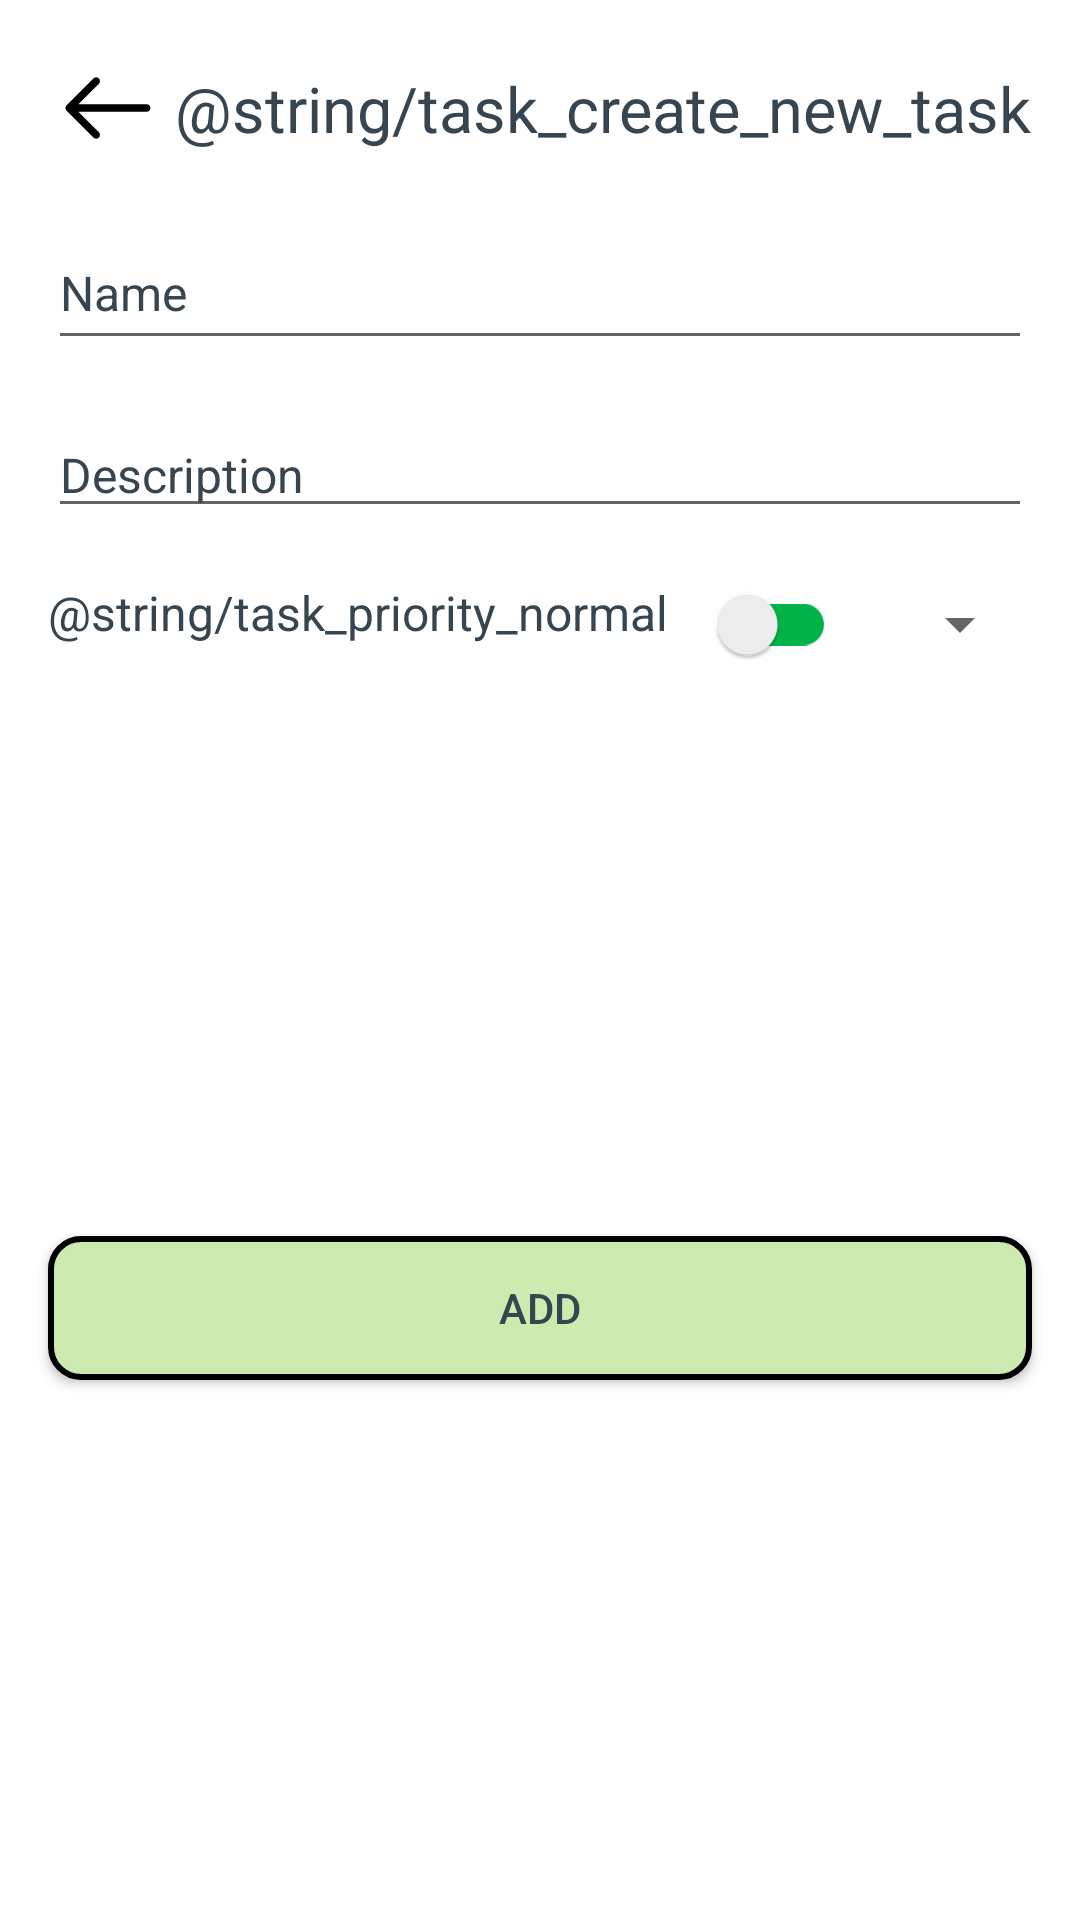

Produce the Android XML layout that renders to this screen, including the resource entries it uses.
<!-- AndroidManifest.xml: application theme Theme.Remin -->
<!-- res/layout/fragment_create_task.xml -->
<?xml version="1.0" encoding="utf-8"?>
<androidx.constraintlayout.widget.ConstraintLayout xmlns:android="http://schemas.android.com/apk/res/android"
    xmlns:app="http://schemas.android.com/apk/res-auto"
    xmlns:tools="http://schemas.android.com/tools"
    android:layout_width="match_parent"
    android:layout_height="match_parent"
    android:background="#ffffff"
    tools:context=".view.fragment.CreateTaskFragment">

    <ImageView
        android:id="@+id/backIv"
        android:layout_width="wrap_content"
        android:layout_height="wrap_content"
        android:layout_margin="16dp"
        android:src="@drawable/ic_arrow_back"
        app:layout_constraintStart_toStartOf="parent"
        app:layout_constraintTop_toTopOf="parent"
        android:contentDescription="@null" />

    <TextView
        android:layout_width="wrap_content"
        android:layout_height="wrap_content"
        android:layout_marginEnd="16dp"
        android:text="@string/task_create_new_task"
        android:textColor="@color/colorDarkerGray"
        android:textSize="21sp"
        app:layout_constraintBottom_toBottomOf="@+id/backIv"
        app:layout_constraintEnd_toEndOf="parent"
        app:layout_constraintTop_toTopOf="@+id/backIv" />

    <EditText
        android:id="@+id/taskNameEt"
        android:layout_width="0dp"
        android:layout_height="wrap_content"
        android:layout_margin="16dp"
        android:hint="@string/task_name"
        android:importantForAutofill="no"
        android:inputType="text"
        android:minHeight="48dp"
        android:nextFocusForward="@+id/taskDescriptionTv"
        android:singleLine="true"
        android:textColor="@color/colorDarkerGray"
        android:textColorHint="@color/colorDarkerGray"
        android:textSize="16sp"
        app:layout_constraintEnd_toEndOf="parent"
        app:layout_constraintStart_toStartOf="parent"
        app:layout_constraintTop_toBottomOf="@+id/backIv" />

    <EditText
        android:id="@+id/taskDescriptionEt"
        android:layout_width="0dp"
        android:layout_height="wrap_content"
        android:layout_marginTop="8dp"
        android:hint="@string/task_description"
        android:importantForAutofill="no"
        android:inputType="text"
        android:minHeight="48dp"
        android:gravity="bottom"
        android:singleLine="false"
        android:textColor="@color/colorDarkerGray"
        android:textColorHint="@color/colorDarkerGray"
        android:textSize="16sp"
        app:layout_constraintEnd_toEndOf="@+id/taskNameEt"
        app:layout_constraintStart_toStartOf="@+id/taskNameEt"
        app:layout_constraintTop_toBottomOf="@+id/taskNameEt" />

    <TextView
        android:id="@+id/taskPriorityTv"
        android:layout_width="wrap_content"
        android:layout_height="wrap_content"
        android:text="@string/task_priority_normal"
        android:textColor="@color/colorDarkerGray"
        android:textSize="16sp"
        app:layout_constraintBottom_toBottomOf="@+id/taskPrioritySw"
        app:layout_constraintStart_toStartOf="@+id/taskDescriptionEt"
        app:layout_constraintTop_toBottomOf="@+id/taskDescriptionEt" />

    <androidx.appcompat.widget.SwitchCompat
        android:id="@+id/taskPrioritySw"
        android:layout_width="wrap_content"
        android:layout_height="wrap_content"
        android:layout_marginStart="8dp"
        android:layout_marginTop="8dp"
        android:checked="false"
        app:layout_constraintStart_toEndOf="@+id/taskPriorityTv"
        app:layout_constraintTop_toBottomOf="@+id/taskDescriptionEt"
        app:trackTint="@color/colorPrimaryDark" />

    <Button
        android:id="@+id/taskDateBtn"
        style="?android:spinnerStyle"
        android:layout_width="0dp"
        android:layout_height="wrap_content"
        android:layout_marginStart="16dp"
        android:textAlignment="center"
        android:textColor="@color/colorDarkerGray"
        android:textSize="16sp"
        app:layout_constraintBottom_toBottomOf="@+id/taskPrioritySw"
        app:layout_constraintEnd_toEndOf="@+id/taskDescriptionEt"
        app:layout_constraintStart_toEndOf="@+id/taskPrioritySw"
        app:layout_constraintTop_toTopOf="@+id/taskPrioritySw"
        tools:text="12-12-2012" />

    <Button
        android:id="@+id/addBtn"
        android:layout_width="0dp"
        android:layout_height="wrap_content"
        android:background="@drawable/shape_button_enabled"
        android:text="@string/common_add"
        android:textColor="@color/colorDarkerGray"
        app:layout_constraintBottom_toBottomOf="parent"
        app:layout_constraintEnd_toEndOf="@+id/taskNameEt"
        app:layout_constraintStart_toStartOf="@+id/taskNameEt"
        app:layout_constraintTop_toBottomOf="@+id/taskDateBtn" />


</androidx.constraintlayout.widget.ConstraintLayout>
<!-- resources referenced by this layout -->
<resources>
  <item name="colorDarkerGray" type="color">#36454F</item>
  <item name="colorPrimaryDark" type="color">#00b248</item>
  <!-- drawable ic_arrow_back (drawable) -->
  <vector android:height="40dp" android:viewportHeight="512"
      android:viewportWidth="512" android:width="40dp" xmlns:android="http://schemas.android.com/apk/res/android">
      <path android:fillColor="#000000" android:pathData="M217,129.88c-6.25,-6.25 -16.38,-6.25 -22.63,0L79.61,244.64c-0.39,0.39 -0.76,0.8 -1.11,1.23c-0.11,0.13 -0.2,0.27 -0.31,0.41c-0.21,0.28 -0.42,0.55 -0.62,0.84c-0.14,0.21 -0.26,0.43 -0.39,0.64c-0.14,0.23 -0.28,0.46 -0.41,0.7c-0.13,0.24 -0.24,0.48 -0.35,0.73c-0.11,0.23 -0.22,0.45 -0.32,0.68c-0.11,0.26 -0.19,0.52 -0.28,0.78c-0.08,0.23 -0.17,0.46 -0.24,0.69c-0.09,0.29 -0.15,0.58 -0.22,0.86c-0.05,0.22 -0.11,0.43 -0.16,0.65c-0.08,0.38 -0.13,0.76 -0.17,1.14c-0.02,0.14 -0.04,0.27 -0.06,0.41c-0.11,1.07 -0.11,2.15 0,3.22c0.01,0.06 0.02,0.12 0.03,0.18c0.05,0.46 0.12,0.92 0.21,1.37c0.03,0.13 0.07,0.26 0.1,0.39c0.09,0.38 0.18,0.76 0.29,1.13c0.04,0.13 0.09,0.26 0.14,0.4c0.12,0.36 0.25,0.73 0.4,1.09c0.05,0.11 0.1,0.21 0.15,0.32c0.17,0.37 0.34,0.74 0.53,1.1c0.04,0.07 0.09,0.14 0.13,0.21c0.21,0.38 0.44,0.76 0.68,1.13c0.02,0.03 0.04,0.06 0.06,0.09c0.55,0.81 1.18,1.58 1.89,2.29l114.81,114.81c3.12,3.12 7.22,4.69 11.31,4.69s8.19,-1.56 11.31,-4.69c6.25,-6.25 6.25,-16.38 0,-22.63l-87.5,-87.5h291.62c8.84,0 16,-7.16 16,-16s-7.16,-16 -16,-16H129.51L217,152.5C223.25,146.26 223.25,136.13 217,129.88z"/>
  </vector>
  <!-- drawable shape_button_enabled (drawable) -->
  <?xml version="1.0" encoding="utf-8"?>
  <selector xmlns:android="http://schemas.android.com/apk/res/android">
      <item>
          <shape android:shape="rectangle">
              <solid android:color="@color/colorPrimary" />
              <corners android:radius="10dp" />
              <stroke android:width="2dp" android:color="@color/colorBlack" />
          </shape>
      </item>
  </selector>
  <string name="common_add">Add</string>
  <string name="task_create_new_task">Nowe Zadanie</string>
  <string name="task_description">Description</string>
  <string name="task_name">Name</string>
  <string name="task_priority_normal">Zwykłe</string>
  <style name="Theme.Remin" parent="Theme.MaterialComponents.DayNight.NoActionBar">
          
          <item name="colorPrimary">#00e676</item>
          <item name="colorPrimaryDark">#00b248</item>
          <item name="colorAccent">#66ffa6</item>
  
          <item name="colorOnSecondary">#000000</item>
  
          <item name="colorOnError">#ff3d00</item>
          
          <item name="android:statusBarColor">?attr/colorPrimaryVariant</item>
          
      </style>
  <item name="colorPrimary" type="color">#CDEBB0</item>
  <item name="colorBlack" type="color">#000000</item>
</resources>
